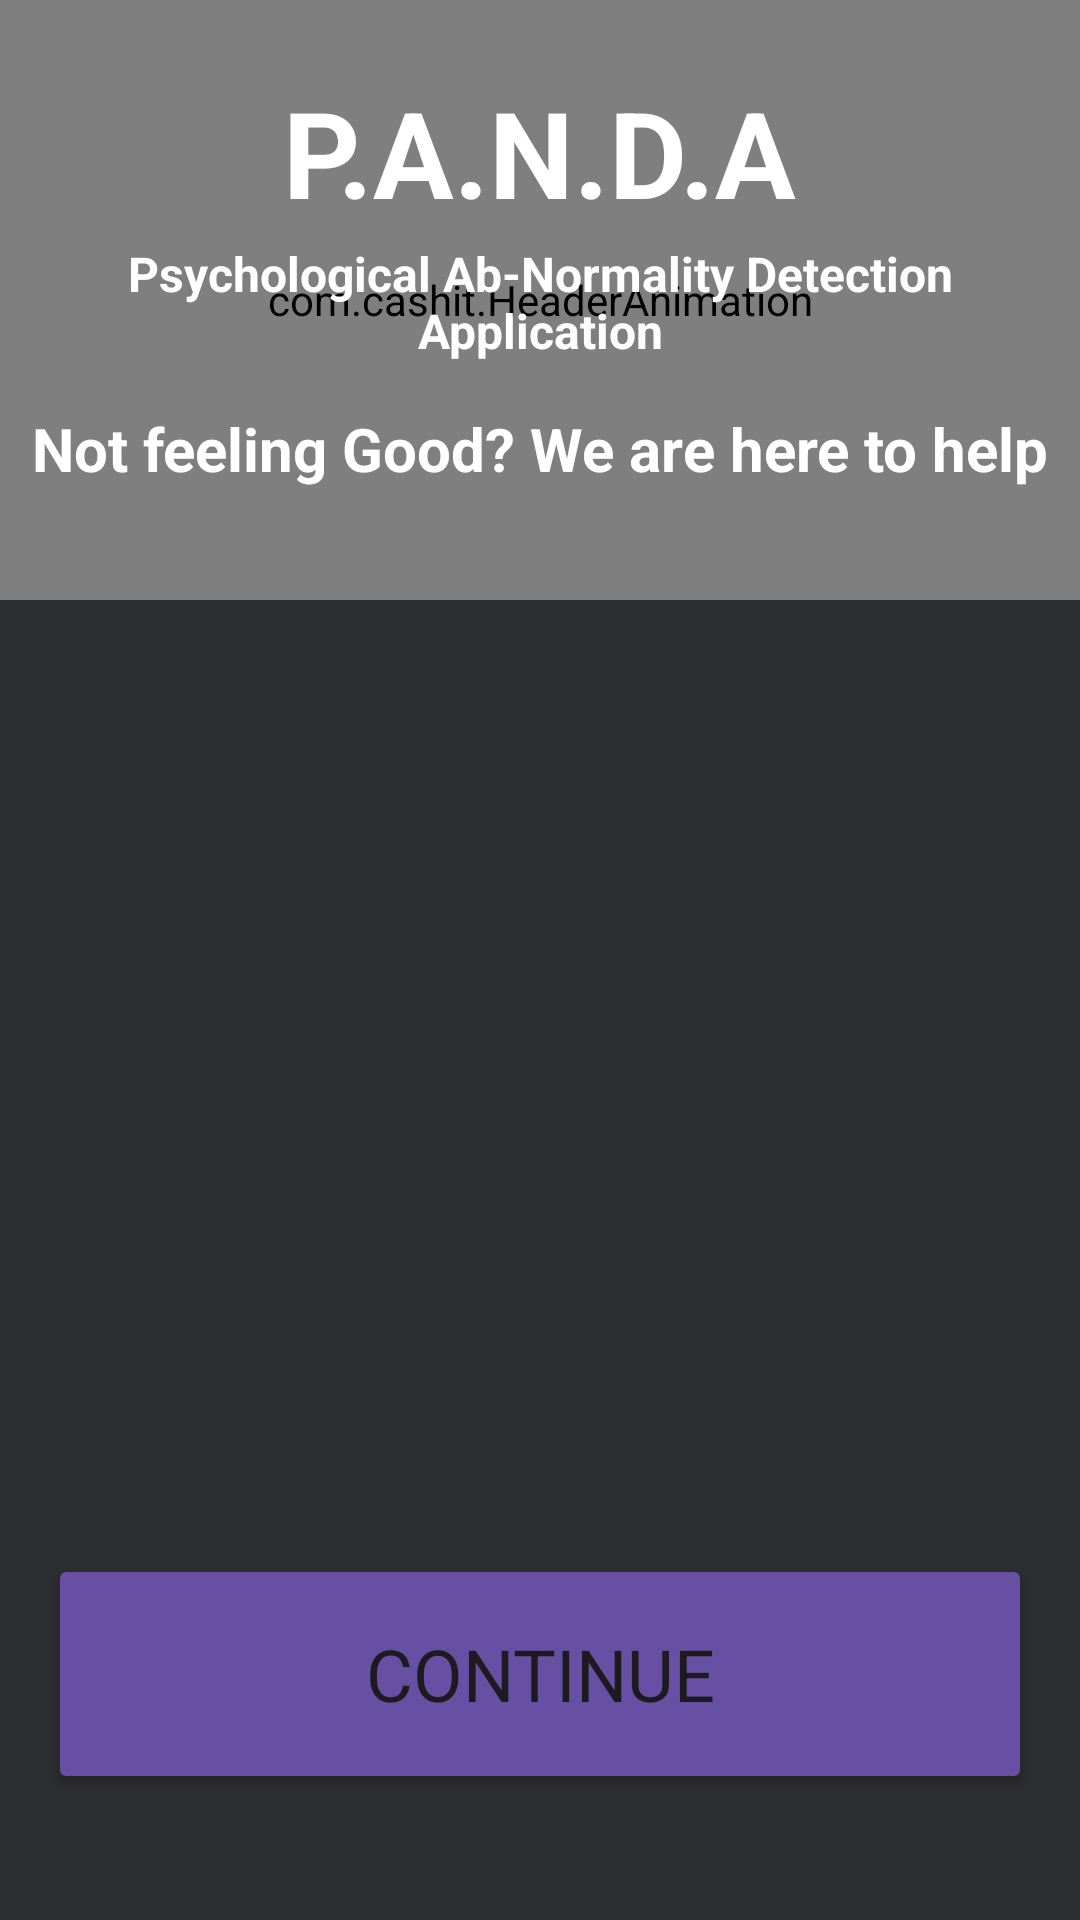

Reconstruct the res/layout file that produces this screen, plus the resources it refers to.
<!-- AndroidManifest.xml: application theme Theme.EasyChatGPT -->
<!-- res/layout/fragment_welcome_screen.xml -->
<?xml version="1.0" encoding="utf-8"?>
<androidx.constraintlayout.widget.ConstraintLayout xmlns:android="http://schemas.android.com/apk/res/android"
    xmlns:app="http://schemas.android.com/apk/res-auto"
    xmlns:tools="http://schemas.android.com/tools"
    android:layout_width="match_parent"
    android:layout_height="match_parent"
    android:background="#2B2D31"
    tools:context=".fragments.WelcomeScreenFragment">

    <com.cashit.HeaderAnimation
        android:id="@+id/waveHeader"
        android:layout_width="match_parent"
        android:layout_height="200dp"
        app:layout_constraintEnd_toEndOf="parent"
        app:layout_constraintStart_toStartOf="parent"
        app:layout_constraintTop_toTopOf="parent"
        app:animCloseColor="?attr/colorPrimary"
        app:animColorAlpha="0.45"
        app:animGradientAngle="45"
        app:animIsRunning="true"
        app:animProgress="1"
        app:animStartColor="?attr/colorPrimary"
        app:animVelocity="3"
        app:animWaveHeight="50dp"
        app:animWaves="MultiWave">
    </com.cashit.HeaderAnimation>

    <TextView
        android:id="@+id/titleTxt"
        android:layout_width="wrap_content"
        android:layout_height="wrap_content"
        app:layout_constraintTop_toTopOf="parent"
        app:layout_constraintStart_toStartOf="parent"
        app:layout_constraintEnd_toEndOf="parent"
        android:layout_marginTop="24dp"
        android:text="P.A.N.D.A"
        android:textColor="@color/white"
        android:textStyle="bold"
        android:textSize="40sp"/>

    <TextView
        android:id="@+id/descrTxt"
        android:layout_width="wrap_content"
        android:layout_height="wrap_content"
        app:layout_constraintStart_toStartOf="parent"
        app:layout_constraintEnd_toEndOf="parent"
        app:layout_constraintTop_toBottomOf="@+id/titleTxt"
        android:layout_margin="3dp"
        android:text="Psychological Ab-Normality Detection Application"
        android:textAlignment="center"
        android:textColor="@color/white"
        android:textStyle="bold"
        android:textSize="16sp"/>
    <TextView
        android:id="@+id/descrTxt2"
        android:layout_width="wrap_content"
        android:layout_height="wrap_content"
        app:layout_constraintStart_toStartOf="parent"
        app:layout_constraintEnd_toEndOf="parent"
        app:layout_constraintTop_toBottomOf="@+id/descrTxt"
        android:layout_margin="15dp"
        android:text="Not feeling Good? We are here to help"
        android:textAlignment="center"
        android:textColor="@color/white"
        android:textStyle="bold"
        android:textSize="20sp"/>/>














    <ImageView
        android:id="@+id/gifImageView"
        android:layout_width="250dp"
        android:layout_height="250dp"
        android:layout_margin="16dp"
        android:scaleType="centerCrop"
        app:layout_constraintEnd_toEndOf="parent"
        app:layout_constraintStart_toStartOf="parent"
        app:layout_constraintTop_toBottomOf="@+id/titleTxt"
        app:layout_constraintBottom_toTopOf="@+id/continueBtn"
        app:layout_constraintVertical_bias="0.8"
        app:layout_constraintHorizontal_bias="0.5" />

    <Button
        android:id="@+id/continueBtn"
        android:layout_width="match_parent"
        android:layout_height="80dp"
        android:layout_marginBottom="16dp"
        android:layout_marginHorizontal="16dp"
        android:backgroundTint="?attr/colorPrimary"
        android:text="Continue"
        android:textSize="24sp"
        app:layout_constraintBottom_toBottomOf="parent"
        app:layout_constraintEnd_toEndOf="parent"
        app:layout_constraintHorizontal_bias="0.0"
        app:layout_constraintStart_toStartOf="parent"
        app:layout_constraintTop_toTopOf="parent"
        app:layout_constraintVertical_bias="0.952" />


</androidx.constraintlayout.widget.ConstraintLayout>
<!-- resources referenced by this layout -->
<resources>
  <color name="white">#FFFFFFFF</color>
  <style name="Theme.EasyChatGPT" parent="Base.Theme.EasyChatGPT" />
  <style name="Base.Theme.EasyChatGPT" parent="Theme.Material3.Light.NoActionBar">
          
          
          <item name="fontFamily">@font/ubuntu_mono_regular</item>
          <item name="android:statusBarColor">@color/black</item>
      </style>
  <color name="black">#FF000000</color>
</resources>
